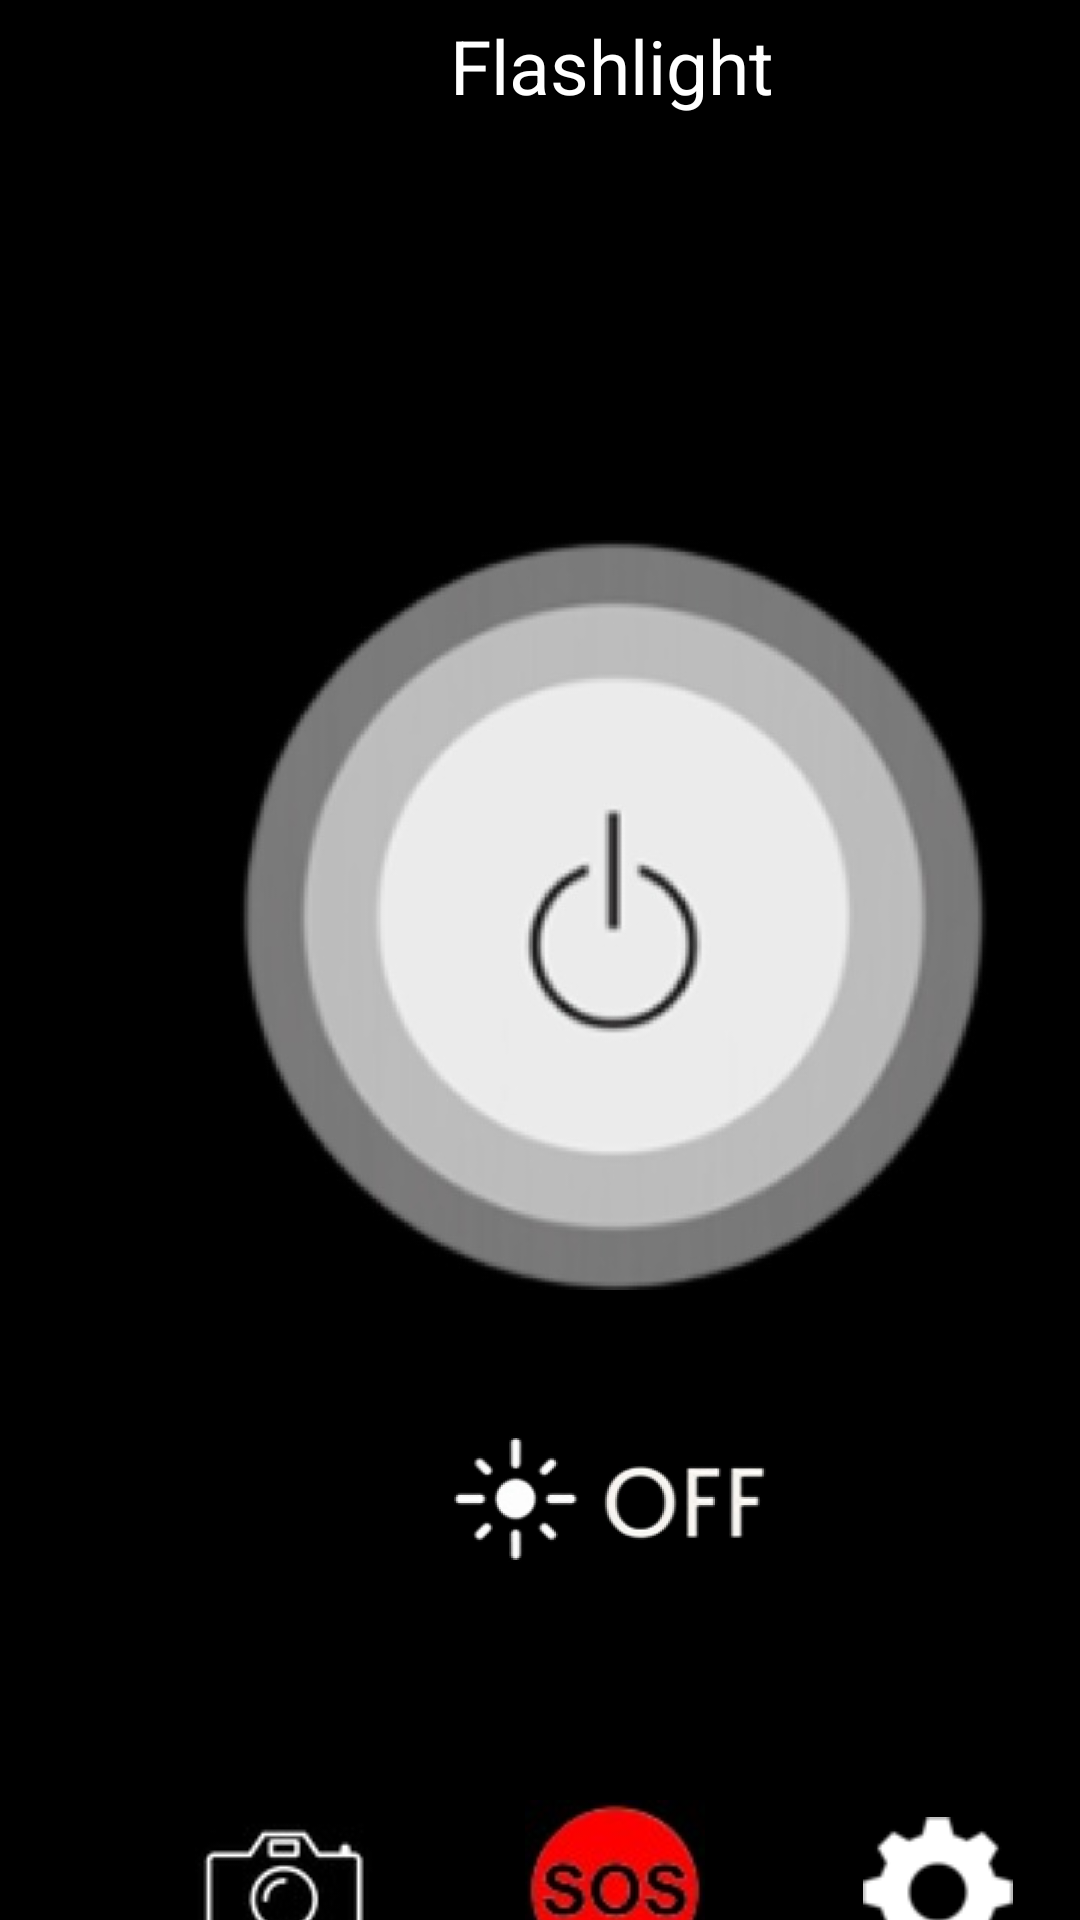

This screen was rendered from an Android layout file. Write that file and the resources it references.
<!-- AndroidManifest.xml: application theme Theme.FlashLightF -->
<!-- res/layout/activity_main.xml -->
<?xml version="1.0" encoding="utf-8"?>
<RelativeLayout xmlns:android="http://schemas.android.com/apk/res/android"
    xmlns:app="http://schemas.android.com/apk/res-auto"
    xmlns:tools="http://schemas.android.com/tools"
    android:id="@+id/main"
    android:layout_width="match_parent"
    android:layout_height="match_parent"
    tools:context=".MainActivity"
    android:background="#000000">
    <include layout="@layout/toolbar_layout"/>

    <ToggleButton
        android:id="@+id/flashlightButton"
        android:layout_width="250dp"
        android:layout_height="250dp"
        android:background="@drawable/toggle_press"
        android:textColor="@android:color/white"
        android:layout_marginLeft="80dp"
        android:layout_marginTop="180dp"
        android:textOff=""
        android:textOn=""
        tools:ignore="MissingConstraints"
        tools:visibility="visible"
        />

    <ImageView
        android:id="@+id/imageView"
        android:layout_width="106dp"
        android:layout_height="60dp"
        android:layout_marginLeft="150dp"
        android:layout_marginTop="470dp"
        android:src="@drawable/timg" />

   <LinearLayout
       android:layout_width="match_parent"
       android:layout_height="wrap_content"
       android:layout_marginTop="600dp"
       >
       <ImageButton
           android:id="@+id/camera_button"
           android:layout_width="60dp"
           android:layout_height="60dp"
           android:src="@drawable/camera"
           android:layout_marginLeft="65dp"
           />

       <ImageButton
           android:id="@+id/sos_button1"
           android:layout_width="60dp"
           android:layout_height="60dp"
           android:src="@drawable/img"
           android:layout_marginLeft="50dp"
           />
       <ImageButton
           android:id="@+id/setting_button"
           android:layout_width="55dp"
           android:layout_height="55dp"
           android:layout_marginTop="3dp"
           android:src="@drawable/sett"
           android:layout_marginLeft="50dp"/>

   </LinearLayout>


</RelativeLayout>
<!-- res/layout/toolbar_layout.xml (included above) -->
<?xml version="1.0" encoding="utf-8"?>
<RelativeLayout xmlns:android="http://schemas.android.com/apk/res/android"
    android:layout_width="match_parent"
    android:layout_height="wrap_content"
    xmlns:tools="http://schemas.android.com/tools"
    android:background="@color/black"
    tools:context=".ToolBarActivity">
    <RelativeLayout
        android:layout_width="match_parent"
        android:layout_height="wrap_content">

       <TextView
           android:layout_width="wrap_content"
           android:layout_height="wrap_content"
           android:text="Flashlight"
           android:textColor="@color/white"
           android:textSize="25dp"
           android:layout_marginTop="5dp"
           android:layout_marginLeft="150dp"/>
        <Button
            android:id="@+id/menu"
            android:layout_width="35dp"
            android:layout_height="35dp"
            android:src="@drawable/menu_bar"
            android:layout_marginTop="3dp"
            android:layout_marginLeft="375dp"

            />

</RelativeLayout>
</RelativeLayout>
<!-- resources referenced by this layout -->
<resources>
  <color name="black">#FF000000</color>
  <color name="white">#FFFFFFFF</color>
  <!-- drawable camera: jpg bitmap (drawable, 1514 bytes) -->
  <!-- drawable img: jpg bitmap (drawable, 2324 bytes) -->
  <!-- drawable menu_bar: png bitmap (drawable, 212 bytes) -->
  <!-- drawable sett: png bitmap (drawable, 629 bytes) -->
  <!-- drawable timg: jpg bitmap (drawable, 22439 bytes) -->
  <!-- drawable toggle_press (drawable) -->
  <?xml version="1.0" encoding="utf-8"?>
  <selector xmlns:android="http://schemas.android.com/apk/res/android">
      <item android:state_checked="false"
          android:drawable="@drawable/img_2"/>
      <item android:state_checked="true"
          android:drawable="@drawable/img_1"/>
  </selector>
  <style name="Theme.FlashLightF" parent="Base.Theme.FlashLightF" />
  <!-- drawable img_2: jpg bitmap (drawable, 20303 bytes) -->
  <!-- drawable img_1: jpg bitmap (drawable, 23239 bytes) -->
  <style name="Base.Theme.FlashLightF" parent="Theme.Material3.DayNight.NoActionBar">
          
          
          <item name="android:statusBarColor" tools:targetApi="1">@color/black</item>
      </style>
</resources>
